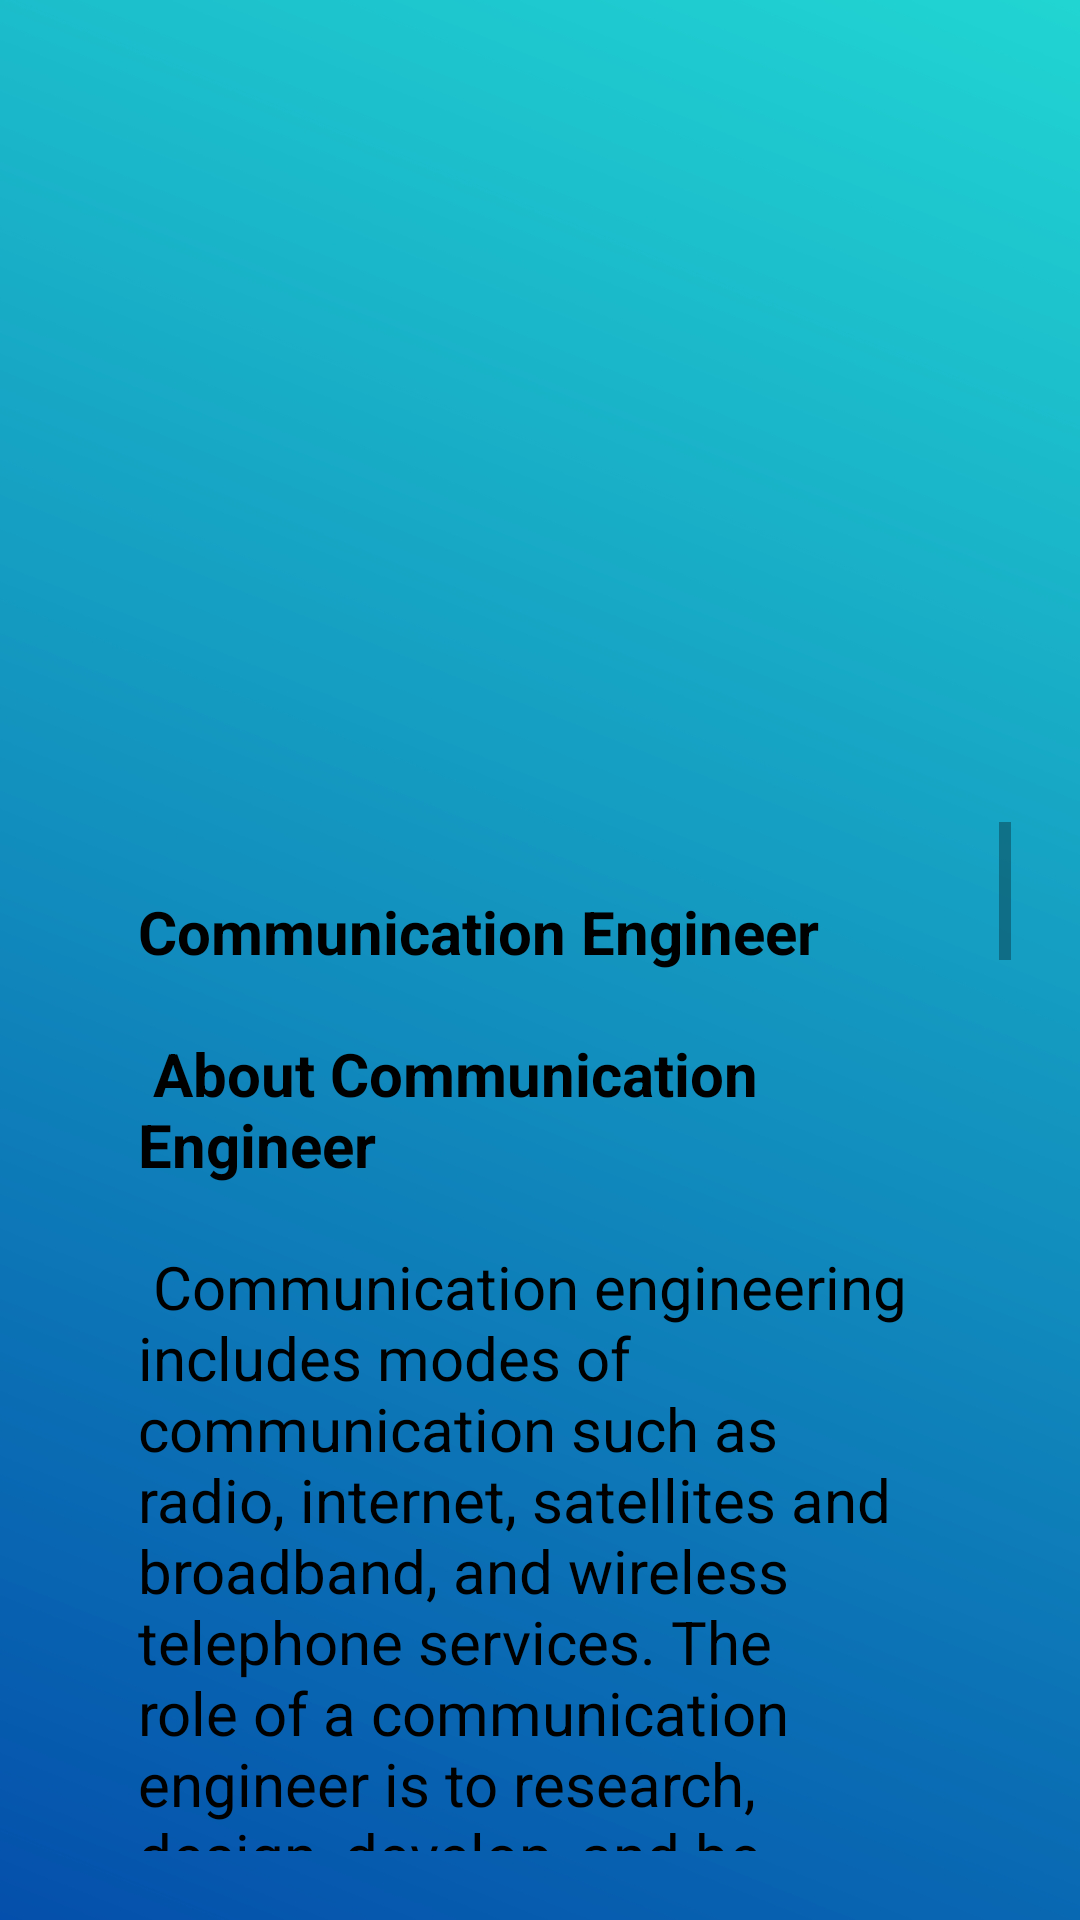

Here is an Android app screen rendered from its layout file. Give the layout XML and the strings, colors and styles it references.
<!-- AndroidManifest.xml: application theme Theme.Shaaks -->
<!-- res/layout/activity_communicationalengineering.xml -->
<?xml version="1.0" encoding="utf-8"?>
<androidx.constraintlayout.widget.ConstraintLayout xmlns:android="http://schemas.android.com/apk/res/android"
    xmlns:app="http://schemas.android.com/apk/res-auto"
    xmlns:tools="http://schemas.android.com/tools"
    android:layout_width="match_parent"
    android:layout_height="match_parent"
    android:background="@drawable/back"
    android:scaleType="fitXY"
    tools:context=".communicationalengineering">

    <LinearLayout
        android:id="@+id/linearLayout2"
        android:layout_width="match_parent"
        android:layout_height="match_parent"
        android:layout_margin="23sp"
        android:background="@drawable/round"
        android:orientation="vertical"
        app:layout_constraintBottom_toBottomOf="parent"
        app:layout_constraintEnd_toEndOf="parent"
        app:layout_constraintStart_toStartOf="parent"
        app:layout_constraintTop_toTopOf="parent">


        <ImageView
            android:layout_width="224dp"
            android:layout_height="251dp"
            android:layout_gravity="center_horizontal"
            android:padding="12sp"
            android:src="@drawable/communicational" />

        <ScrollView
            android:layout_width="match_parent"
            android:layout_height="match_parent">


            <TextView
                android:id="@+id/textView4"

                android:layout_width="match_parent"
                android:layout_height="wrap_content"
                android:padding="23sp"
                android:text="@string/communicational"
                android:textColor="#000000"
                android:textSize="20sp" />
        </ScrollView>


    </LinearLayout>


</androidx.constraintlayout.widget.ConstraintLayout>
<!-- resources referenced by this layout -->
<resources>
  <!-- drawable back: jpg bitmap (drawable, 156876 bytes) -->
  <string name="communicational">     <b><b>Communication Engineer</b></b> \n\n
  
  <b>About Communication Engineer</b>\n\n
  
  Communication engineering includes modes of communication such as radio, internet, satellites and broadband, and wireless telephone services. The role of a communication engineer is to research, design, develop, and be involved in the production of communication equipment. They provide services, technical expertise, and solutions regarding different modes of information transfer and communication. These engineers are experts in computer networks, IT, information security and telephone systems.\n\n
  
  <b>Eligibility to become Communication Engineer</b>\n\n
  
  To establish a career in this field, you need to study PCM in class 12th. Then, you will have to pursue BE/B Tech (Engineering degree in communication). Once you have completed that, you can choose to enroll yourself in any of the institutes offering professional certificate courses in communication. For instance, you can choose certificate courses from CISCO such as CCENT and CCNA.\n\n
  
          <b>Entrance Exams</b>\n\n
  
  Some of the most popular entrance exams for engineering are:\n\n
  
  <b>AIEEE</b>\n
  
  It is conducted by CBSE is the most popular engineering entrance exam for those who wish to pursue BE/B.Tech. To appear for this test, the candidate must have passed 10+2 with at least 50 percent.\n\n
  
  <b>BITSAT</b>\n It is for admission to Birla Institute of Technology and Science for Bachelors in Engineering in its campuses in Pilani, Hyderabad, and Goa. To appear for
  
  BITSAT, candidates need to score at least 80 percent aggregate in PCM in 12th and have at least 60 percent marks in each (PCM).\n\n
  
  <b>IIT-JEE</b> \n(Indian Institute of Technology Joint Entrance Exam) This is seen as the toughest engineering entrance exam in the country, and the candidate should have at least 75% aggregate marks in 10+2 to appear for the entrance exam.\n\n
  
  Top Colleges to pursue career as Communication Engineer\n\n
  
  • Indian Institute of Technology, Roorkee\n
  
  • Birla Institute of Technology and Science, Pilani Indian Institute of Technology Delhi, Delhi\n
  
  • Amity University, Noida\n
  
  • Indian Institute of Technology, Kharagpur\n
  
  • Indian Institute of Technology,Kanpur\n
  
  • Lovely Professional University, Phagwara\n
  
  • Indian Institute of Science, Bengaluru\n • Galgotias University,Greater Noida\n</string>
  <style name="Theme.Shaaks" parent="Theme.MaterialComponents.DayNight.NoActionBar">
          
          <item name="colorPrimary">@color/purple_500</item>
          <item name="colorPrimaryVariant">@color/purple_700</item>
          <item name="colorOnPrimary">@color/white</item>
          
          <item name="colorSecondary">@color/teal_200</item>
          <item name="colorSecondaryVariant">@color/teal_700</item>
          <item name="colorOnSecondary">@color/black</item>
          
          <item name="android:statusBarColor" tools:targetApi="l">?attr/colorPrimaryVariant</item>
          
      </style>
  <color name="purple_500">#FF6200EE</color>
  <color name="purple_700">#FF3700B3</color>
  <color name="white">#FFFFFFFF</color>
  <color name="teal_200">#FF03DAC5</color>
  <color name="teal_700">#FF018786</color>
  <color name="black">#FF000000</color>
</resources>
